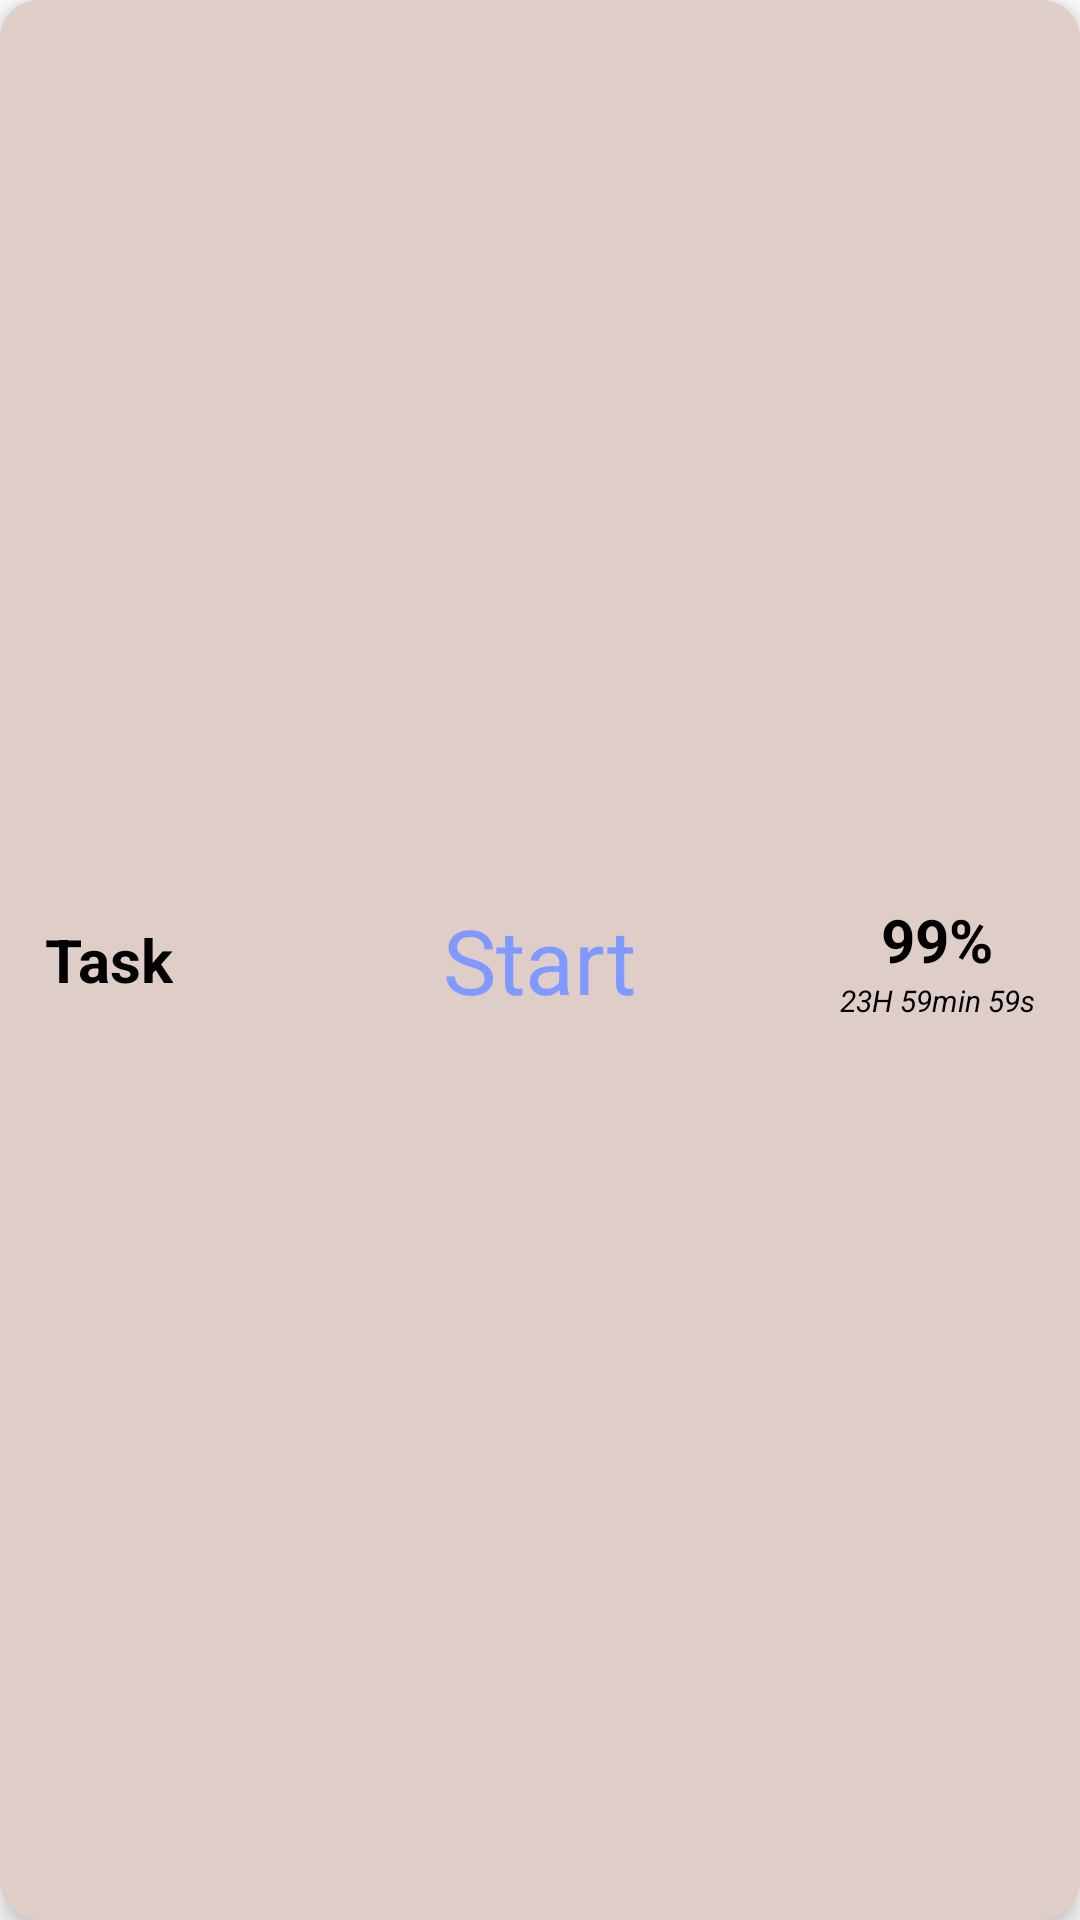

The Android layout XML behind this screen, and the referenced resources:
<!-- AndroidManifest.xml: application theme AppTheme -->
<!-- res/layout/temp.xml -->
<?xml version="1.0" encoding="utf-8"?>
<RelativeLayout
    xmlns:android="http://schemas.android.com/apk/res/android"
    android:layout_width="match_parent"
    android:layout_height="70dp"
    android:background="@drawable/task_layout_shape"
    android:elevation="5dp"
    android:layout_margin="10dp"
    >
    <RelativeLayout
        android:id="@+id/container"
        android:layout_width="match_parent"
        android:layout_height="match_parent"
        android:background="@drawable/level">
        <TextView
            android:id="@+id/task_name"
            android:layout_width="wrap_content"
            android:layout_height="wrap_content"
            android:text="@string/taskName"
            android:textSize="20sp"
            android:layout_centerVertical="true"
            android:textColor="@android:color/black"
            android:layout_marginLeft="15dp"
            />
        <TextView
            android:id="@+id/action"
            android:layout_width="wrap_content"
            android:layout_height="wrap_content"
            android:text="@string/start"
            android:textSize="30sp"
            android:layout_centerInParent="true"
            android:textColor="#8099ff"
            />
        <LinearLayout
            android:layout_width="wrap_content"
            android:layout_height="wrap_content"
            android:orientation="vertical"
            android:layout_alignParentRight="true"
            android:layout_centerVertical="true"
            android:layout_marginRight="15dp"
            >

            <TextView
                android:id="@+id/percent"
                android:layout_width="wrap_content"
                android:layout_height="wrap_content"
                android:layout_gravity="center_horizontal"
                android:text="@string/percent"
                android:textColor="@android:color/black"
                android:textSize="20sp" />
            <TextView
                android:id="@+id/time"
                android:layout_width="wrap_content"
                android:layout_height="wrap_content"
                android:text="@string/timeADay"
                android:textSize="10sp"
                android:textColor="@android:color/black"
                android:layout_gravity="center_horizontal"
                />
        </LinearLayout>
    </RelativeLayout>
</RelativeLayout>
<!-- resources referenced by this layout -->
<resources>
  <!-- drawable level (drawable) -->
  <?xml version="1.0" encoding="utf-8"?>
  <clip
      xmlns:android="http://schemas.android.com/apk/res/android"
      android:drawable="@drawable/task_item_shape"
      android:clipOrientation="horizontal"
      android:gravity="left|clip_horizontal|fill_vertical"/>
  <!-- drawable task_layout_shape (drawable) -->
  <?xml version="1.0" encoding="utf-8"?>
  <shape
      xmlns:android="http://schemas.android.com/apk/res/android"
      android:shape="rectangle">
      <solid android:color="#dfcec8"/>
      <corners android:radius="@dimen/shape_radius"/>
  </shape>
  <string name="percent"><b>99%</b></string>
  <string name="start">Start</string>
  <string name="taskName"><b>Task</b></string>
  <string name="timeADay"><i>23H 59min 59s</i></string>
  <style name="AppTheme" parent="Theme.MaterialComponents.Light.NoActionBar">
          
          <item name="colorPrimary">@color/colorPrimary</item>
          <item name="colorPrimaryDark">@color/colorAccent</item>
          <item name="colorAccent">@color/colorAccent</item>
      </style>
  <!-- drawable task_item_shape (drawable) -->
  <?xml version="1.0" encoding="utf-8"?>
  <shape
      xmlns:android="http://schemas.android.com/apk/res/android"
      android:shape="rectangle">
      <solid android:color="#FF9900"/>
      <corners android:radius="@dimen/shape_radius"/>
  </shape>
  <dimen name="shape_radius">13dp</dimen>
  <color name="colorPrimary">#2196F3</color>
  <color name="colorAccent">#03DAC5</color>
</resources>
